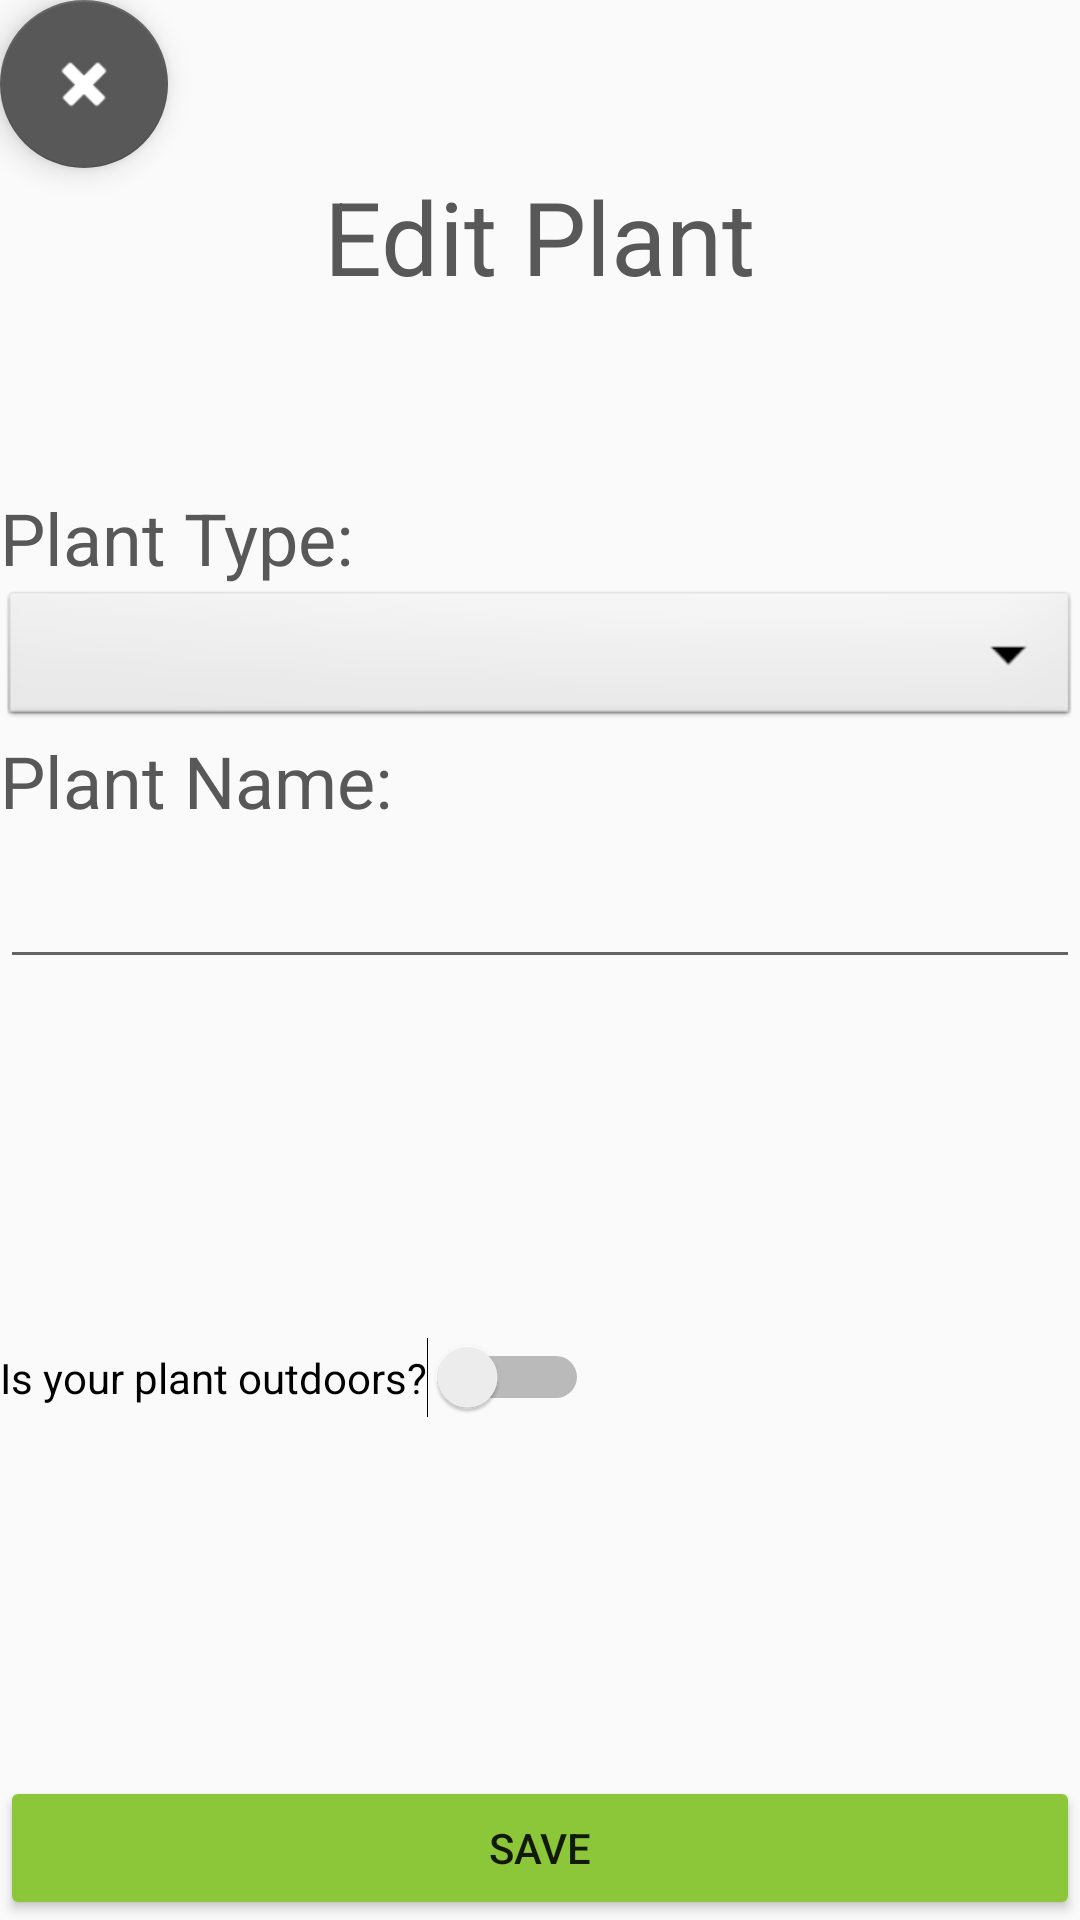

The Android layout XML behind this screen, and the referenced resources:
<!-- AndroidManifest.xml: application theme AppTheme -->
<!-- res/layout/activity_edit.xml -->
<?xml version="1.0" encoding="utf-8"?>
<LinearLayout xmlns:android="http://schemas.android.com/apk/res/android"
    xmlns:app="http://schemas.android.com/apk/res-auto"
    xmlns:tools="http://schemas.android.com/tools"
    android:layout_width="match_parent"
    android:layout_height="match_parent"
    android:orientation="vertical"
    tools:context=".EditActivity">

    <android.support.design.widget.FloatingActionButton
        android:id="@+id/fab2"
        android:layout_width="wrap_content"
        android:layout_height="wrap_content"
        android:clickable="true"
        android:tint="@android:color/white"
        app:backgroundTint="@color/primary_dark_material_light_1"
        app:srcCompat="@android:drawable/ic_delete"
        tools:ignore="MissingConstraints"
        tools:layout_editor_absoluteX="336dp"
        tools:layout_editor_absoluteY="0dp" />

    <TextView
        android:id="@+id/textView"
        android:layout_width="wrap_content"
        android:layout_height="43dp"
        android:layout_gravity="center_horizontal"
        android:layout_marginBottom="64dp"
        android:text="@string/edit_plant"
        android:textAppearance="@style/TextAppearance.AppCompat.Display1"
        android:textColor="@color/primary_dark_material_light_1"
        app:fontFamily="@font/orienta"
        app:layout_constraintBottom_toTopOf="@+id/textView4" />

    <LinearLayout
        android:layout_width="match_parent"
        android:layout_height="match_parent"
        android:gravity="top"
        android:orientation="vertical"
        tools:ignore="MissingConstraints"
        tools:layout_editor_absoluteX="8dp"
        tools:layout_editor_absoluteY="182dp">

        <TextView
            android:id="@+id/textView4"
            android:layout_width="wrap_content"
            android:layout_height="wrap_content"
            android:text="@string/plant_type"
            android:textAppearance="@style/TextAppearance.AppCompat.Body1"
            android:textColor="@color/primary_dark_material_light_1"
            android:textSize="24sp"
            app:layout_constraintBottom_toBottomOf="parent"
            app:layout_constraintLeft_toLeftOf="parent"
            app:layout_constraintRight_toRightOf="parent"
            app:layout_constraintTop_toTopOf="parent"
            app:layout_constraintVertical_bias="0.57" />

        <Spinner
            android:id="@+id/spinner2"
            android:layout_width="match_parent"
            android:layout_height="wrap_content"
            android:background="@android:drawable/btn_dropdown"
            android:prompt="@string/spinner_title"
            android:spinnerMode="dialog"
            app:layout_constraintBottom_toBottomOf="parent"
            app:layout_constraintLeft_toLeftOf="parent"
            app:layout_constraintRight_toRightOf="parent"
            app:layout_constraintTop_toTopOf="parent"
            app:layout_constraintVertical_bias="0.57" />

        <TextView
            android:id="@+id/textView5"
            android:layout_width="wrap_content"
            android:layout_height="30dp"
            android:text="@string/plant_name"
            android:textAppearance="@style/TextAppearance.AppCompat.Body1"
            android:textColor="@color/primary_dark_material_light_1"
            android:textSize="24sp"
            app:layout_constraintBottom_toBottomOf="parent"
            app:layout_constraintLeft_toLeftOf="parent"
            app:layout_constraintRight_toRightOf="parent"
            app:layout_constraintTop_toTopOf="parent"
            app:layout_constraintVertical_bias="0.57" />

        <android.support.design.widget.TextInputLayout
            android:layout_width="match_parent"
            android:layout_height="wrap_content">

            <EditText
                android:id="@+id/editText1"
                android:layout_width="match_parent"
                android:layout_height="wrap_content"
                android:layout_weight="1"
                android:ems="10"
                android:inputType="textPersonName"
                app:layout_constraintBottom_toBottomOf="parent"
                app:layout_constraintLeft_toLeftOf="parent"
                app:layout_constraintRight_toRightOf="parent"
                app:layout_constraintTop_toTopOf="parent"
                app:layout_constraintVertical_bias="0.57" />
        </android.support.design.widget.TextInputLayout>

        <Switch
            android:id="@+id/switch2"
            android:layout_width="wrap_content"
            android:layout_height="wrap_content"
            android:layout_weight="1"
            android:text="@string/is_your_plant_outdoors" />

        <Button
            android:id="@+id/save_plant_button"
            android:layout_width="match_parent"
            android:layout_height="wrap_content"
            android:backgroundTint="@color/colorAccent"
            android:text="@string/save_button"
            app:layout_constraintBottom_toBottomOf="parent"
            app:layout_constraintLeft_toLeftOf="parent"
            app:layout_constraintRight_toRightOf="parent"
            app:layout_constraintTop_toTopOf="parent"
            app:layout_constraintVertical_bias="0.57"
            tools:ignore="ObsoleteLayoutParam,UnusedAttribute" />

    </LinearLayout>

</LinearLayout>
<!-- resources referenced by this layout -->
<resources>
  <color name="colorAccent">#8cc739</color>
  <color name="primary_dark_material_light_1">#585858</color>
  <string name="edit_plant">Edit Plant</string>
  <string name="is_your_plant_outdoors">Is your plant outdoors?</string>
  <string name="plant_name">Plant Name:</string>
  <string name="plant_type">Plant Type:</string>
  <string name="save_button">Save</string>
  <string name="spinner_title">Choose</string>
  <style name="AppTheme" parent="Theme.AppCompat.Light.DarkActionBar">
          
          <item name="colorPrimary">@color/colorPrimary</item>
          <item name="colorPrimaryDark">#666666</item>
          <item name="colorAccent">#4e8cdf</item>
          <item name="windowActionBar">false</item>
          <item name="windowNoTitle">true</item>
      </style>
  <color name="colorPrimary">#3F51B5</color>
</resources>
